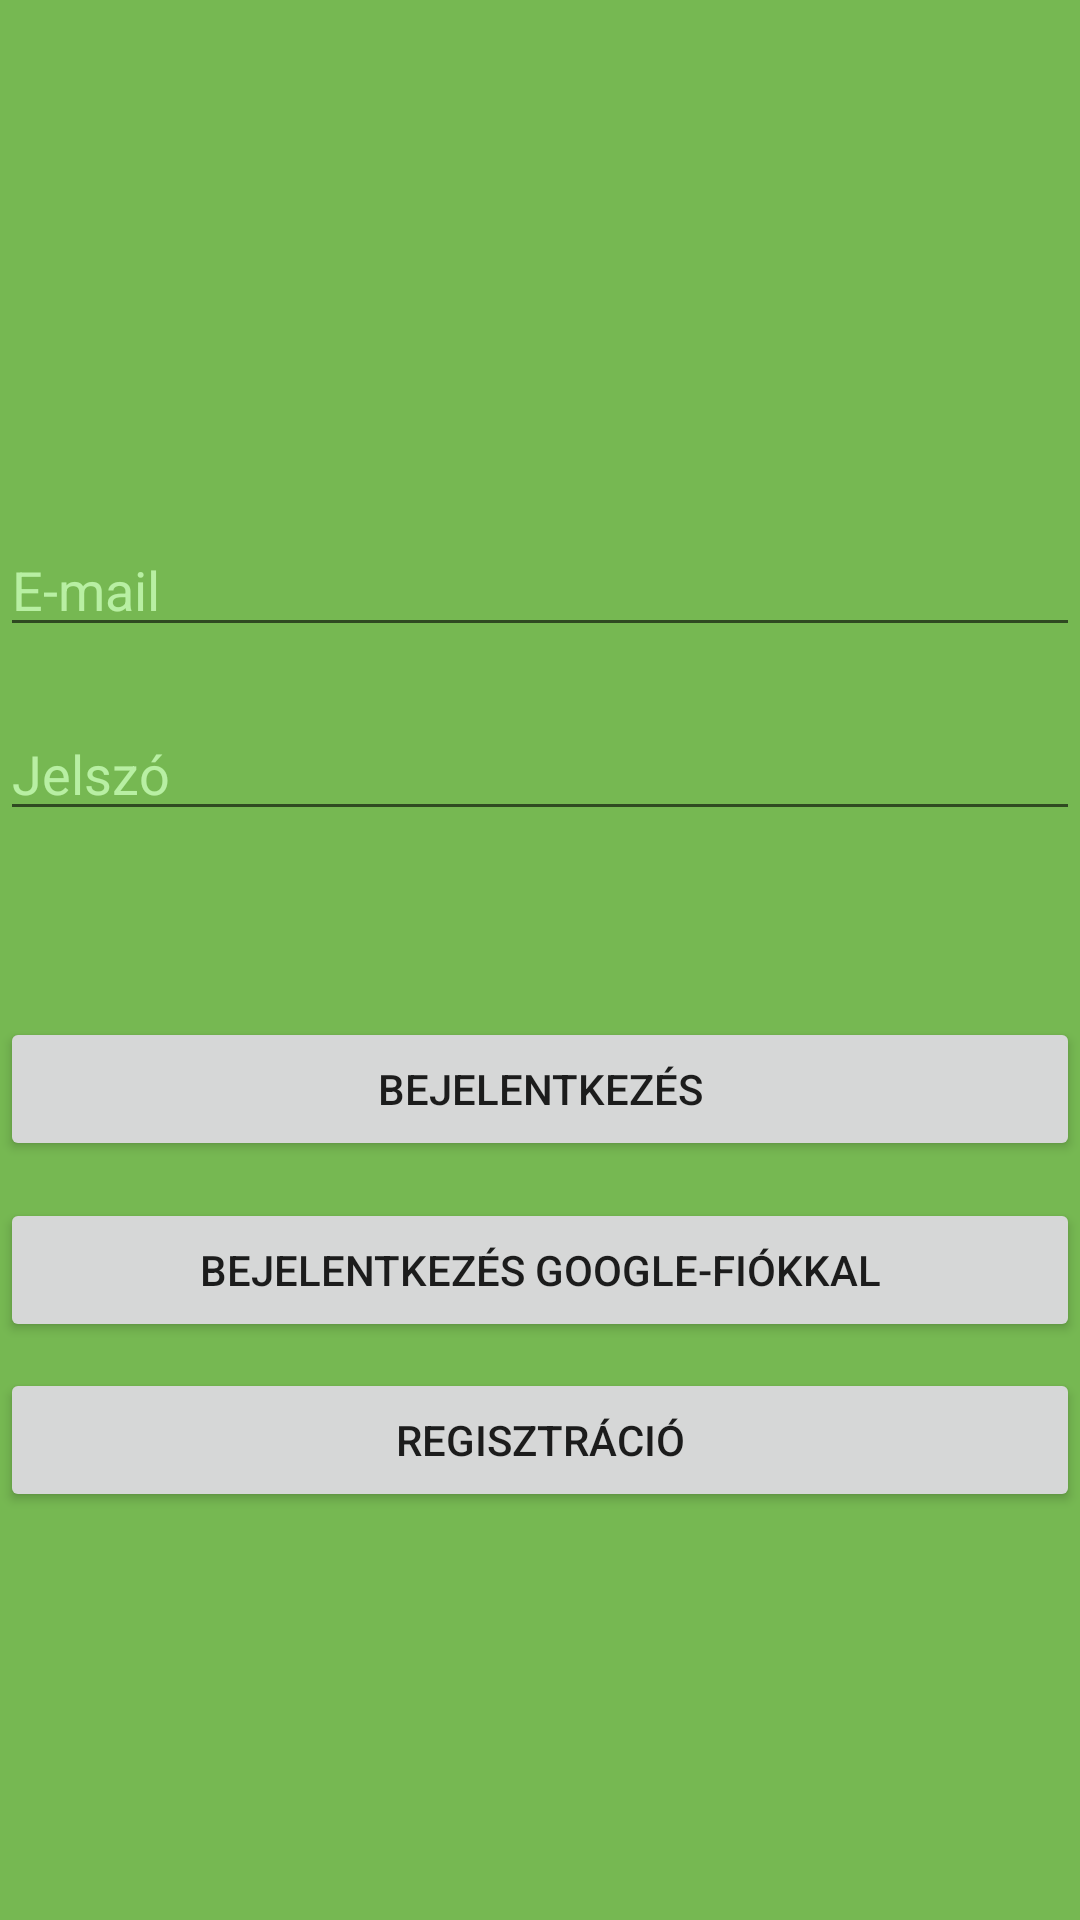

Here is an Android app screen rendered from its layout file. Give the layout XML and the strings, colors and styles it references.
<!-- AndroidManifest.xml: application theme Theme.MyApplication -->
<!-- res/layout/activity_main.xml -->
<?xml version="1.0" encoding="utf-8"?>
<androidx.constraintlayout.widget.ConstraintLayout xmlns:android="http://schemas.android.com/apk/res/android"
    xmlns:app="http://schemas.android.com/apk/res-auto"
    xmlns:tools="http://schemas.android.com/tools"
    android:layout_width="match_parent"
    android:layout_height="match_parent"
    android:background="#76B852"
    tools:context=".MainActivity">

    <EditText
        android:id="@+id/editTextUserName"
        android:layout_width="match_parent"
        android:layout_height="wrap_content"
        android:ems="10"
        android:hint="@string/e_mail"
        android:inputType="text"
        android:textColor="@color/white"
        android:textColorHint="#B8EFA3"
        app:layout_constraintBottom_toBottomOf="parent"
        app:layout_constraintTop_toTopOf="parent"
        app:layout_constraintVertical_bias="0.291"
        tools:layout_editor_absoluteX="-16dp" />

    <EditText
        android:id="@+id/editTextPassword"
        android:layout_width="match_parent"
        android:layout_height="wrap_content"
        android:ems="10"
        android:hint="@string/password"
        android:inputType="textPassword"
        android:textColor="@color/white"
        android:textColorHint="#B8EFA3"
        app:layout_constraintBottom_toBottomOf="parent"
        app:layout_constraintTop_toBottomOf="@+id/editTextUserName"
        app:layout_constraintVertical_bias="0.052"
        tools:layout_editor_absoluteX="0dp" />

    <Button
        android:id="@+id/loginButton"
        android:layout_width="0dp"
        android:layout_height="wrap_content"
        android:text="@string/login"
        android:onClick="login"
        android:textColorHint="#000000"
        app:layout_constraintBottom_toBottomOf="parent"
        app:layout_constraintEnd_toEndOf="parent"
        app:layout_constraintHorizontal_bias="0.0"
        app:layout_constraintStart_toStartOf="parent"
        app:layout_constraintTop_toBottomOf="@+id/editTextPassword"
        app:layout_constraintVertical_bias="0.197" />


    <Button
        android:id="@+id/googleSignInButton"
        android:layout_width="0dp"
        android:layout_height="wrap_content"
        android:onClick="loginWithGoogle"
        android:text="@string/signinwithgoogle"
        android:textColorHint="#000000"
        app:layout_constraintBottom_toBottomOf="parent"
        app:layout_constraintEnd_toEndOf="parent"
        app:layout_constraintHorizontal_bias="1.0"
        app:layout_constraintStart_toStartOf="parent"
        app:layout_constraintTop_toBottomOf="@+id/loginButton"
        app:layout_constraintVertical_bias="0.06" />

    <Button
        android:id="@+id/registerButton"
        android:layout_width="0dp"
        android:layout_height="wrap_content"
        android:onClick="register"
        android:text="@string/registration"
        android:textColorHint="#000000"
        app:layout_constraintBottom_toBottomOf="parent"
        app:layout_constraintEnd_toEndOf="parent"
        app:layout_constraintHorizontal_bias="1.0"
        app:layout_constraintStart_toStartOf="parent"
        app:layout_constraintTop_toBottomOf="@+id/googleSignInButton"
        app:layout_constraintVertical_bias="0.06" />

</androidx.constraintlayout.widget.ConstraintLayout>
<!-- resources referenced by this layout -->
<resources>
  <color name="white">#FFFFFFFF</color>
  <string name="e_mail">E-mail</string>
  <string name="login">Bejelentkezés</string>
  <string name="password">Jelszó</string>
  <string name="registration">Regisztráció</string>
  <string name="signinwithgoogle">Bejelentkezés Google-fiókkal</string>
  <style name="Theme.MyApplication" parent="Theme.MaterialComponents.DayNight.DarkActionBar">
          
          <item name="colorPrimary">@color/mylightgreen</item>
          <item name="colorPrimaryVariant">@color/purple_700</item>
          <item name="colorOnPrimary">@color/white</item>
          
          <item name="colorSecondary">@color/teal_200</item>
          <item name="colorSecondaryVariant">@color/teal_700</item>
          <item name="colorOnSecondary">@color/black</item>
          
          <item name="android:statusBarColor" tools:targetApi="l">?attr/colorPrimaryVariant</item>
          
      </style>
  <color name="mylightgreen">#B8EFA3</color>
  <color name="purple_700">#FF3700B3</color>
  <color name="teal_200">#FF03DAC5</color>
  <color name="teal_700">#FF018786</color>
  <color name="black">#FF000000</color>
</resources>
